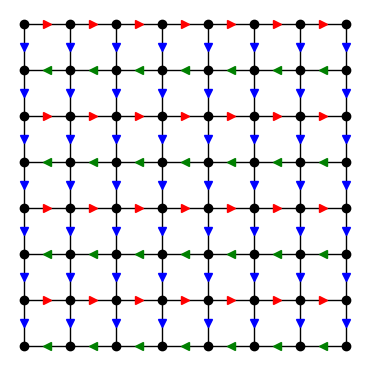
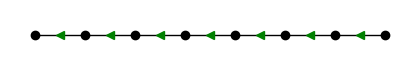

Write the Python code that produced these figures, in order.
#coding: utf-8
import matplotlib.pyplot as plt


def pfaff():
    fig = plt.figure(figsize=(3.5, 3.5), dpi=100)
    ax = fig.add_axes([0, 0, 1, 1], aspect=1)
    ax.axis("off")
    ax.axis([-0.3, 7.3, -0.3, 7.3])

    ## 水平网格线
    for x in range(8):
        for y in range(7):
            ax.plot([y, y+1], [x, x], 'k-', lw=1)

    ## 竖直网格线
    for x in range(7):
        for y in range(8):
            ax.plot([y, y], [x, x+1], 'k-', lw=1)

    # 所有顶点画点
    for x in range(8):
        for y in range(8):
            ax.plot(y, x, 'ko', markersize=6)

    ## 水平标记
    for x in range(8):
        for y in range(7):
            if x % 2 == 1:
                ax.plot(y + 0.5, x, 'r>', markersize=6)
            else:
                ax.plot(y +0.5, x, 'g<', markersize=6)

    ## 竖直网格线
    for x in range(7):
        for y in range(8):
            ax.plot(y, x+0.5, 'bv', markersize=6)

    fig.savefig("pfaff.png")


def onerow():
    fig = plt.figure(figsize=(4, 0.5), dpi=100)
    ax = fig.add_axes([0, 0, 1, 1], aspect=1)
    ax.axis("off")
    ax.axis([-0.5, 7.5, -0.5, 0.5])
    for x in range(8):
        ax.plot(x, 0, 'ko', markersize=6)
    for x in range(7):
        ax.plot([x, x+1], [0, 0], 'k-', lw=1)
    for x in range(7):
        ax.plot(x+0.5, 0, 'g<', markersize=6)
    fig.savefig("rowback.png")

pfaff()
onerow()
